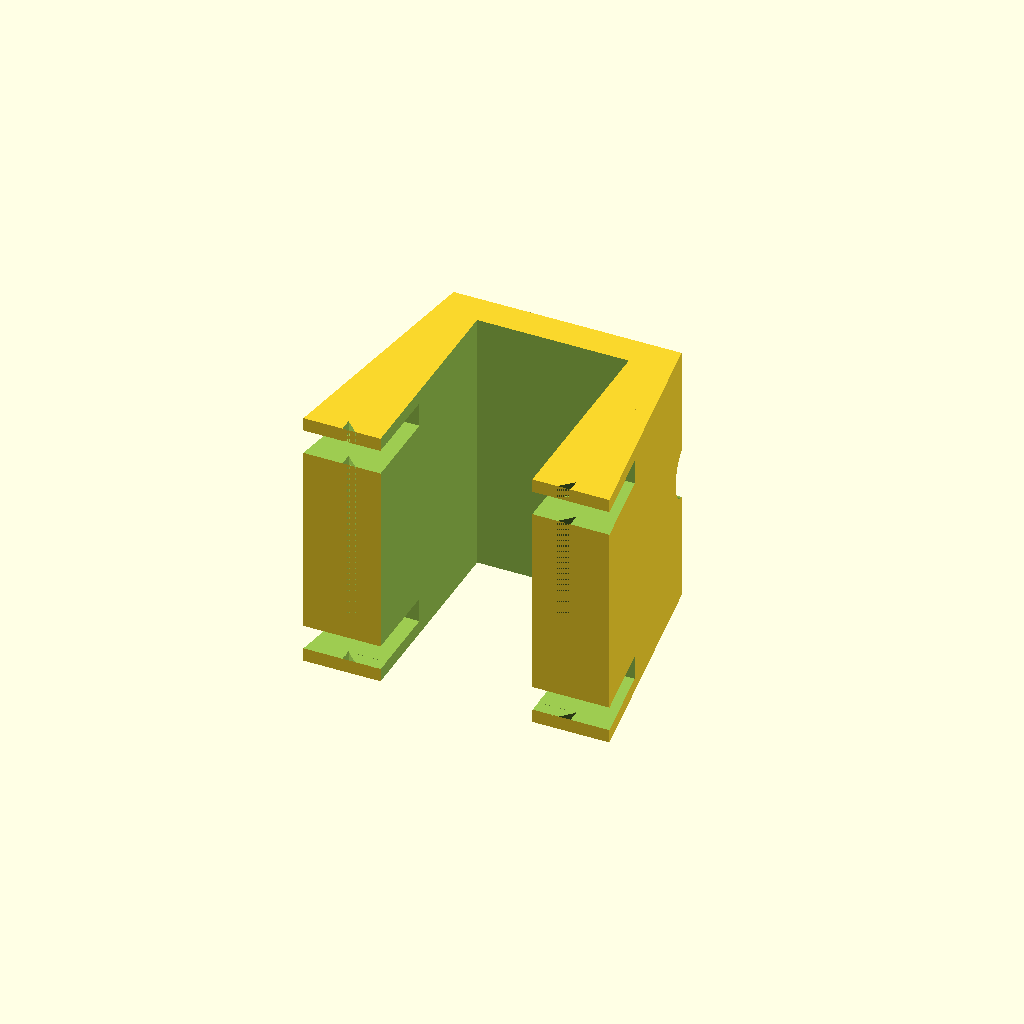
Cell 1 — every parameter at its default value.
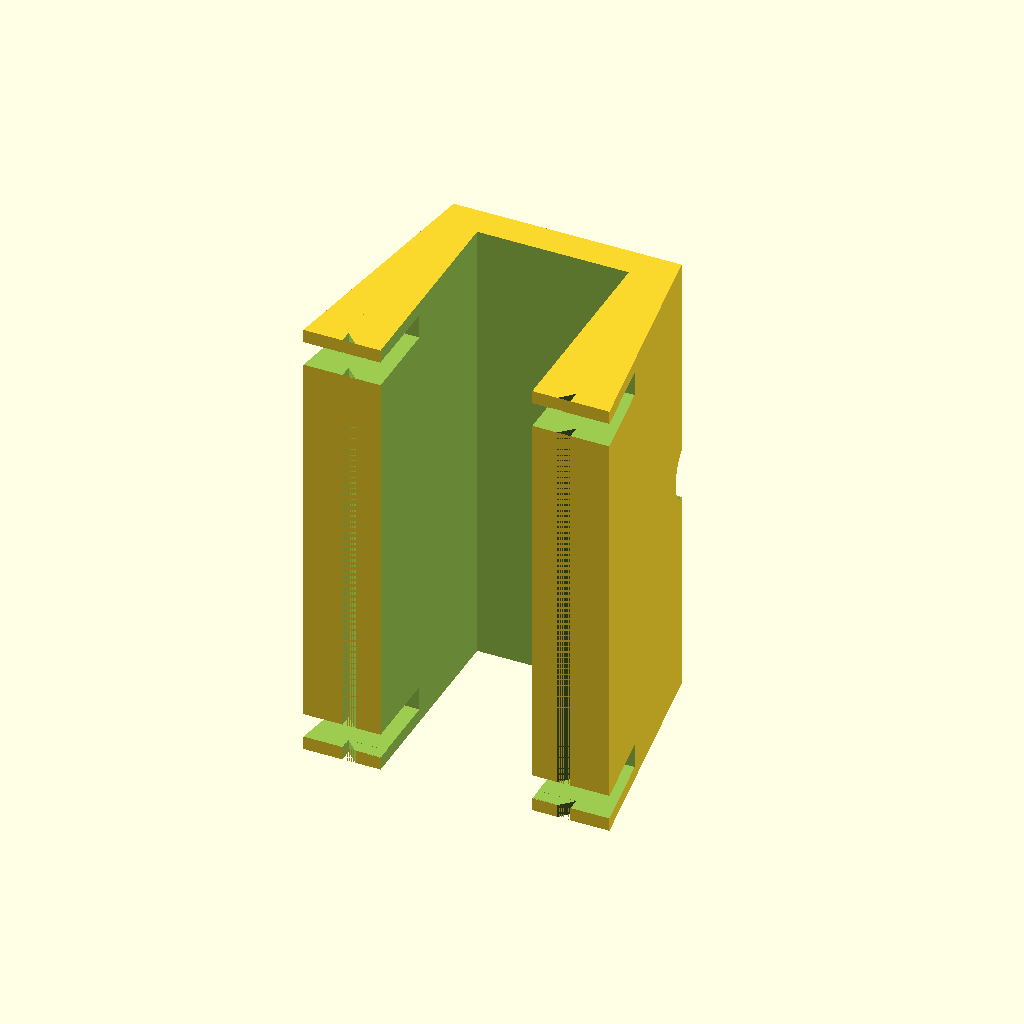
Cell 2 — inter_pcb_gap set to 30, the other parameters unchanged.
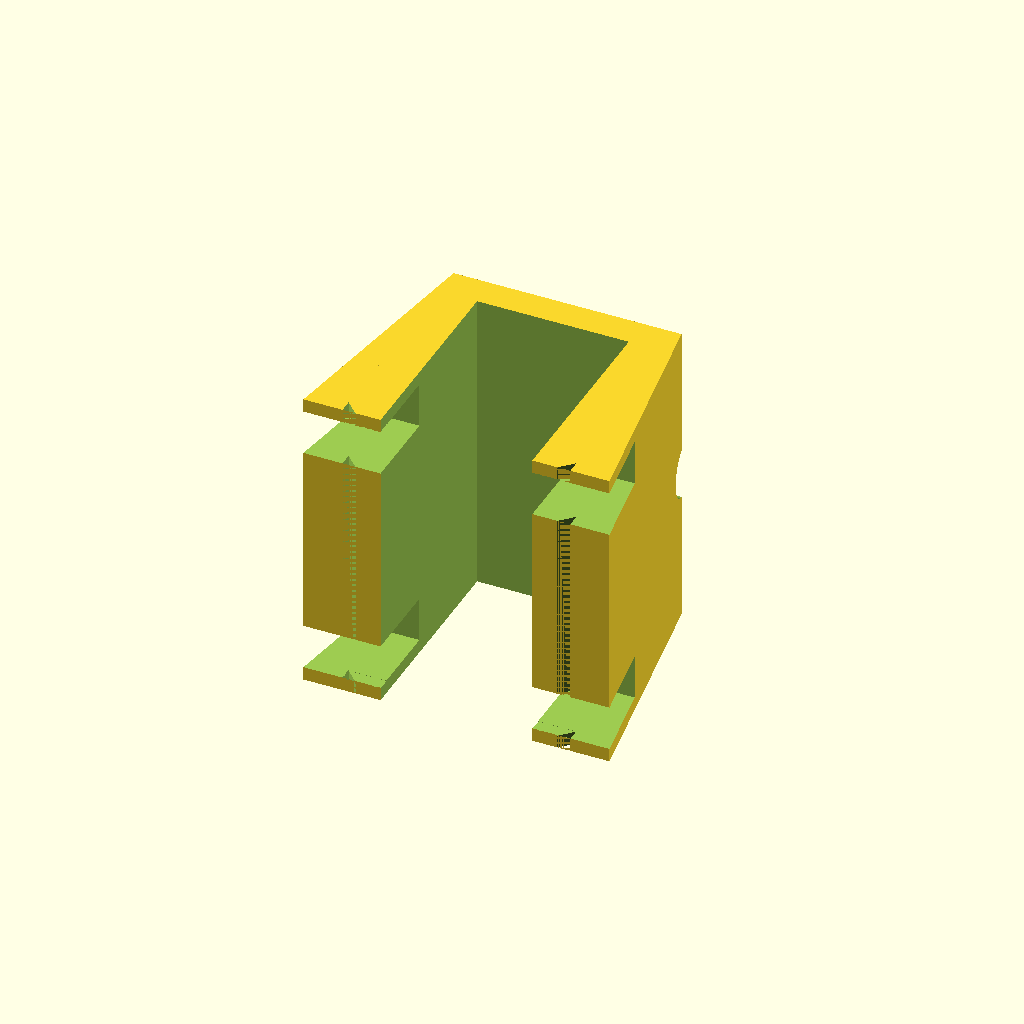
Cell 3: pcb_thickness = 3.2 (everything else at default).
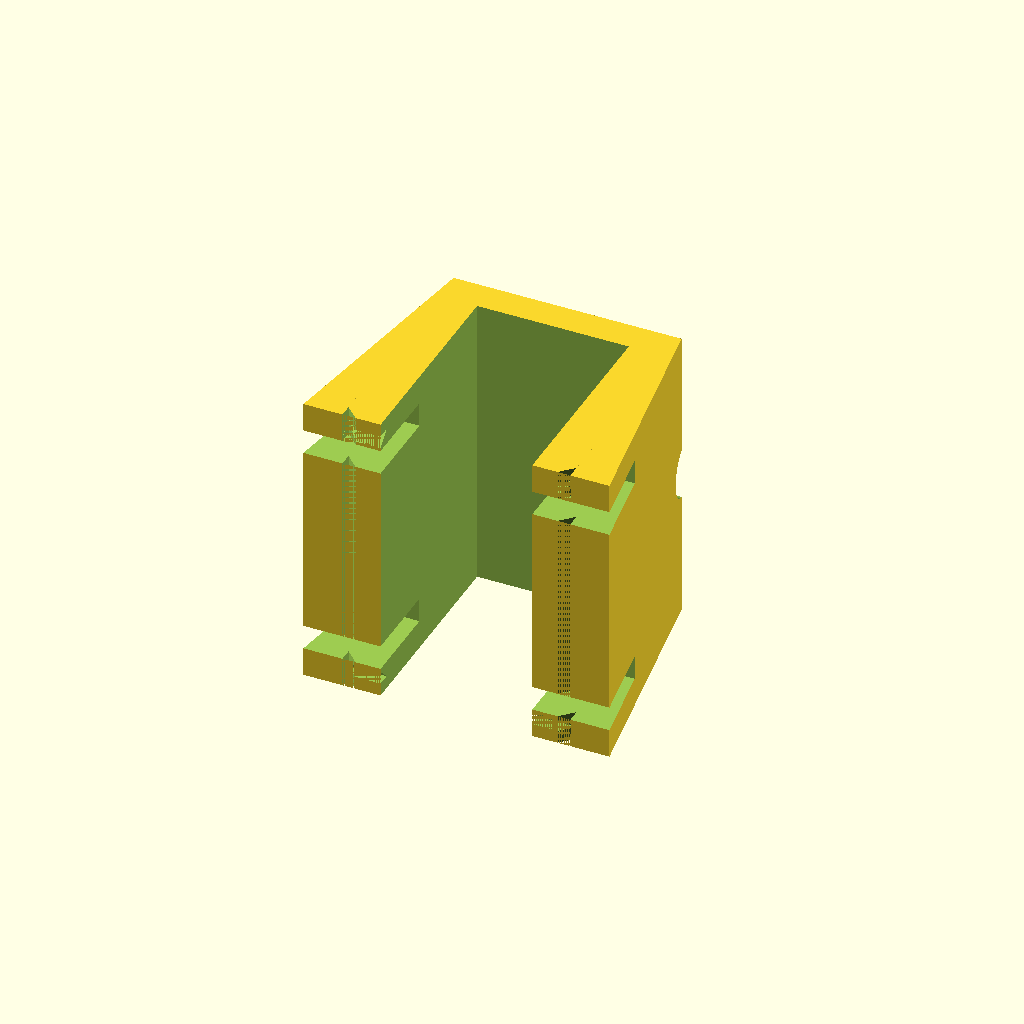
Cell 4 — disk_outer_wall set to 2.4, the other parameters unchanged.
One fixed orthographic camera (rotation 55°, 0°, 25°; colour scheme Cornfield) for every cell.
Source of the model, models/ham_radio/spooltenna_bnc_cap/spooltenna_bnc_cap.scad:
/*
  models/ham_radio/spooltenna_bnc_cap/spooltenna_bnc_cap.scad

  Parameterized BNC protective cap for the KO4HUI Spooltenna
  (Ultra v1.5/v1.6 primary, v1.3 stretch). Drops into the existing
  PCB slot at the bottom of the spool; held in place by the bongo tie.

  See docs/superpowers/specs/2026-05-12-spooltenna-bnc-cap-design.md
*/

$fn = 64;

// ---------------------------------------------------------------
// Model preset
// ---------------------------------------------------------------
//   "ULTRA_V1_6"  - Spooltenna Ultra v1.6 (default, identical to v1.5)
//   "ULTRA_V1_5"  - alias for ULTRA_V1_6
//   "V1_3"        - Spooltenna v1.3 (larger 120 mm disk)
model = "ULTRA_V1_6";

// ---------------------------------------------------------------
// Per-model geometry. Edit `model` above to switch presets.
// Override individual values below the preset block to customize.
// ---------------------------------------------------------------
preset_slot_width =
    (model == "V1_3")        ? 18.0  :
                               18.5;  // ULTRA_V1_5/V1_6

preset_slot_depth =
    (model == "V1_3")        ? 9.6   :
                               5.9;   // ULTRA_V1_5/V1_6

preset_disk_radius =
    (model == "V1_3")        ? 60.0  :
                               38.1;  // ULTRA_V1_5/V1_6

// All supported variants use the same horizontal Molex 73100 /
// Winconn 364A2x95 BNC family.
preset_bnc_protrusion =
    (model == "V1_3")        ? 5.0   :
                               8.5;

// ---------------------------------------------------------------
// Parameters (override per-print as needed)
// ---------------------------------------------------------------

// Stack
inter_pcb_gap   = 15.0;    // standoff length between the two PCBs
pcb_thickness   = 1.6;     // each PCB disk thickness
pcb_slot_clear  = 0.3;     // extra Z clearance for disk-edge slots
disk_outer_wall = 1.2;     // plastic outside each PCB edge slot

// Slot (resolved from preset)
slot_width      = preset_slot_width;
slot_depth      = preset_slot_depth;
disk_radius     = preset_disk_radius;

// BNC body (Molex 73100 / Winconn 364A2x95 family)
bnc_body_w      = 9.65;    // X (circumferential)
bnc_body_h      = 13.0;    // Z (axial height inside the inter-PCB gap)
bnc_protrusion  = preset_bnc_protrusion;

// Cap geometry
clearance       = 0.5;     // X per-side clearance to the slot
wall            = 2.4;     // front wall (radial-outermost)
side_wall       = 2.5;     // circumferential side walls
lead_in_chamfer = 1.0;     // chamfer on radially-inward edges
front_air_gap   = 1.5;     // BNC tip to inside of front wall
pocket_x_clear  = 1.0;     // each-side clearance around BNC body in X
disk_slot_depth = slot_depth + 0.5;
side_glance_w   = 3.0;     // side fairing width outside each leg

// Bongo tie groove
tie_groove_w    = 4.0;
tie_groove_d    = 1.5;

// ---------------------------------------------------------------
// Derived dimensions (do not edit; expressed for readability)
// ---------------------------------------------------------------

// Cap outer footprint (X = circumferential, Y = radial, Z = axial)
cap_x = slot_width - 2 * clearance;                         // 17.5 mm @ Ultra defaults
cap_z = inter_pcb_gap + 2 * (pcb_thickness + disk_outer_wall);  // 20.6 mm @ defaults
cap_y = slot_depth + bnc_protrusion + front_air_gap + wall;  // 18.3 mm @ Ultra defaults

// BNC pocket (interior cavity)
pocket_x = bnc_body_w + 2 * pocket_x_clear;  // 11.65 mm
pocket_y = cap_y - wall;                     // depth from inner face
pcb_slot_h = pcb_thickness + pcb_slot_clear;

// Sanity asserts (OpenSCAD will halt with these messages on bad params)
assert(cap_x > 0, "cap_x must be positive");
assert(cap_z > 0, "cap_z must be positive");
assert(cap_y > 0, "cap_y must be positive");
assert(pocket_x < cap_x - 2 * side_wall,
       "BNC pocket too wide for cap_x given side_wall");
assert(bnc_body_h < inter_pcb_gap,
       "BNC body too tall for inter_pcb_gap (axial)");
assert(pocket_y > slot_depth,
       "Pocket must reach past the slot into the body");

// ---------------------------------------------------------------
// Modules
// ---------------------------------------------------------------

// Solid outer block, before any cavities or chamfers.
// Centered: X on 0, Z on 0. Y=0 is the radially-inward (open) face.
module cap_solid() {
    translate([-cap_x / 2, 0, -cap_z / 2])
        cube([cap_x, cap_y, cap_z]);
}

// Side armor fairings on the outer faces of the two legs. In plan view
// these flare out at the disk side, then taper into the front wall so a
// side impact glances into the stronger body instead of the straight leg.
module side_glance_armor() {
    right_profile = [
        [cap_x / 2, 0],
        [cap_x / 2, cap_y],
        [cap_x / 2 + side_glance_w, 0]
    ];
    left_profile = [
        [-cap_x / 2, 0],
        [-cap_x / 2 - side_glance_w, 0],
        [-cap_x / 2, cap_y]
    ];

    translate([0, 0, -cap_z / 2])
        linear_extrude(height = cap_z) {
            polygon(right_profile);
            polygon(left_profile);
        }
}

module widened_x_cutout(y, z, depth, height) {
    eps = 0.01;

    translate([-cap_x / 2 - side_glance_w - eps, y, z])
        cube([cap_x + 2 * side_glance_w + 2 * eps, depth, height]);
}

// BNC pocket: a rectangular cavity that opens on the radially-inward
// face (Y = 0), extends Y forward to within `wall` of the front face,
// and cuts fully through Z so the PCB faces act as the axial walls.
// Centered on X.
module bnc_pocket() {
    eps = 0.01;  // overlap into the open face so the boolean is clean
    translate([-pocket_x / 2, -eps, -cap_z / 2 - eps])
        cube([pocket_x, pocket_y + eps, cap_z + 2 * eps]);
}

// Bongo tie groove: circular-segment channel across the front Y face,
// running across X from prong to prong.
module tie_groove() {
    eps = 0.01;
    r = tie_groove_w / 2;
    translate([-cap_x / 2 - side_glance_w - eps,
               cap_y + r - tie_groove_d,
               0])
        rotate([0, 90, 0])
            cylinder(r = r, h = cap_x + 2 * side_glance_w + 2 * eps);
}

// Slots that let the two PCB disk edges slide into the side legs. These
// are what locate the cap axially while the bongo tie holds it inward.
module pcb_edge_slots() {
    eps = 0.01;
    y_depth = disk_slot_depth + eps;

    widened_x_cutout(-eps,
                     inter_pcb_gap / 2 - pcb_slot_clear / 2,
                     y_depth,
                     pcb_slot_h + eps);

    widened_x_cutout(-eps,
                     -inter_pcb_gap / 2 - pcb_thickness - pcb_slot_clear / 2,
                     y_depth,
                     pcb_slot_h + eps);
}

// One triangular-prism cutter: a c x c right triangle extruded along its
// own +X axis for `length` mm. The hypotenuse is the chamfer surface.
module _chamfer_prism(length, c) {
    rotate([0, 90, 0])
        linear_extrude(height = length)
            polygon([[0, 0], [c, 0], [0, c]]);
}

// Triangular-prism cutter extruded along +Z for the vertical mouth edges.
module _right_edge_chamfer_prism(length, c) {
    linear_extrude(height = length)
        polygon([[0, 0], [-c, 0], [0, c]]);
}

module _left_edge_chamfer_prism(length, c) {
    linear_extrude(height = length)
        polygon([[0, 0], [c, 0], [0, c]]);
}

// Lead-in chamfer on the four edges of the radially-inward (Y=0) face.
module lead_in_chamfers() {
    c = lead_in_chamfer;
    eps = 0.01;
    L_x = cap_x + 2 * eps;
    L_z = cap_z + 2 * eps;

    // Y=0 / +Z edge (top of mouth, runs along +X)
    translate([-cap_x / 2 - eps, 0, cap_z / 2 - c])
        _chamfer_prism(L_x, c);

    // Y=0 / -Z edge (bottom of mouth, runs along +X)
    translate([-cap_x / 2 - eps, 0, -cap_z / 2])
        mirror([0, 0, 1])
            translate([0, 0, -c])
                _chamfer_prism(L_x, c);

    // Y=0 / +X edge (right side of mouth, runs along +Z)
    translate([cap_x / 2, 0, -cap_z / 2 - eps])
        _right_edge_chamfer_prism(L_z, c);

    // Y=0 / -X edge (left side of mouth, runs along +Z)
    translate([-cap_x / 2, 0, -cap_z / 2 - eps])
        _left_edge_chamfer_prism(L_z, c);
}

// ---------------------------------------------------------------
// Top-level cap
// ---------------------------------------------------------------
module cap() {
    difference() {
        union() {
            cap_solid();
            side_glance_armor();
        }
        bnc_pocket();
        pcb_edge_slots();
        tie_groove();
        lead_in_chamfers();
    }
}

cap();
Customizer parameters (derived from the source; name, type, default, range or options):
model: string, default "ULTRA_V1_6"
inter_pcb_gap: number, default 15
pcb_thickness: number, default 1.6
pcb_slot_clear: number, default 0.3
disk_outer_wall: number, default 1.2
bnc_body_w: number, default 9.65
bnc_body_h: number, default 13
clearance: number, default 0.5
wall: number, default 2.4
side_wall: number, default 2.5
lead_in_chamfer: number, default 1
front_air_gap: number, default 1.5
pocket_x_clear: number, default 1
side_glance_w: number, default 3
tie_groove_w: number, default 4
tie_groove_d: number, default 1.5
